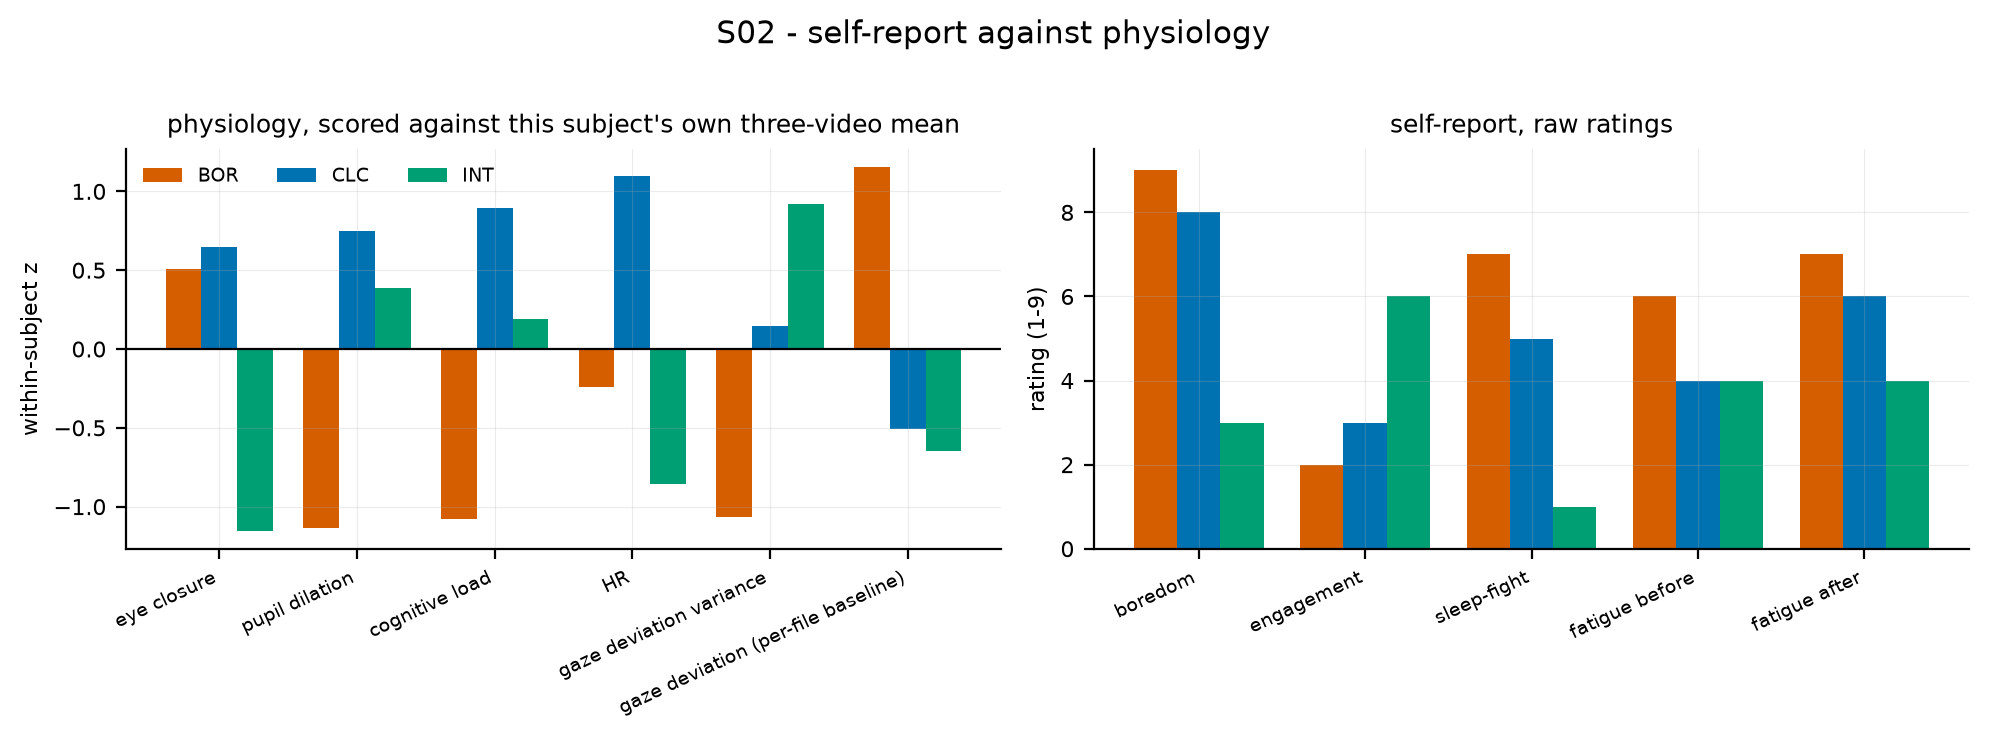

Data behind this chart, as committed beside it:
subject, stimulus, quantity, value, kind
S02, BOR, eye closure, 0.5079, within-subject z
S02, BOR, pupil dilation, -1.135, within-subject z
S02, BOR, cognitive load, -1.081, within-subject z
S02, BOR, HR, -0.2421, within-subject z
S02, BOR, gaze deviation variance, -1.065, within-subject z
S02, BOR, gaze deviation (per-file baseline), 1.152, within-subject z
S02, CLC, eye closure, 0.6441, within-subject z
S02, CLC, pupil dilation, 0.7495, within-subject z
S02, CLC, cognitive load, 0.8924, within-subject z
S02, CLC, HR, 1.099, within-subject z
S02, CLC, gaze deviation variance, 0.1449, within-subject z
S02, CLC, gaze deviation (per-file baseline), -0.5045, within-subject z
S02, INT, eye closure, -1.152, within-subject z
S02, INT, pupil dilation, 0.386, within-subject z
S02, INT, cognitive load, 0.1885, within-subject z
S02, INT, HR, -0.8567, within-subject z
S02, INT, gaze deviation variance, 0.9196, within-subject z
S02, INT, gaze deviation (per-file baseline), -0.6473, within-subject z
S02, BOR, boredom, 9, self-report
S02, BOR, engagement, 2, self-report
S02, BOR, sleep-fight, 7, self-report
S02, BOR, fatigue before, 6, self-report
S02, BOR, fatigue after, 7, self-report
S02, CLC, boredom, 8, self-report
S02, CLC, engagement, 3, self-report
S02, CLC, sleep-fight, 5, self-report
S02, CLC, fatigue before, 4, self-report
S02, CLC, fatigue after, 6, self-report
S02, INT, boredom, 3, self-report
S02, INT, engagement, 6, self-report
S02, INT, sleep-fight, 1, self-report
S02, INT, fatigue before, 4, self-report
S02, INT, fatigue after, 4, self-report
